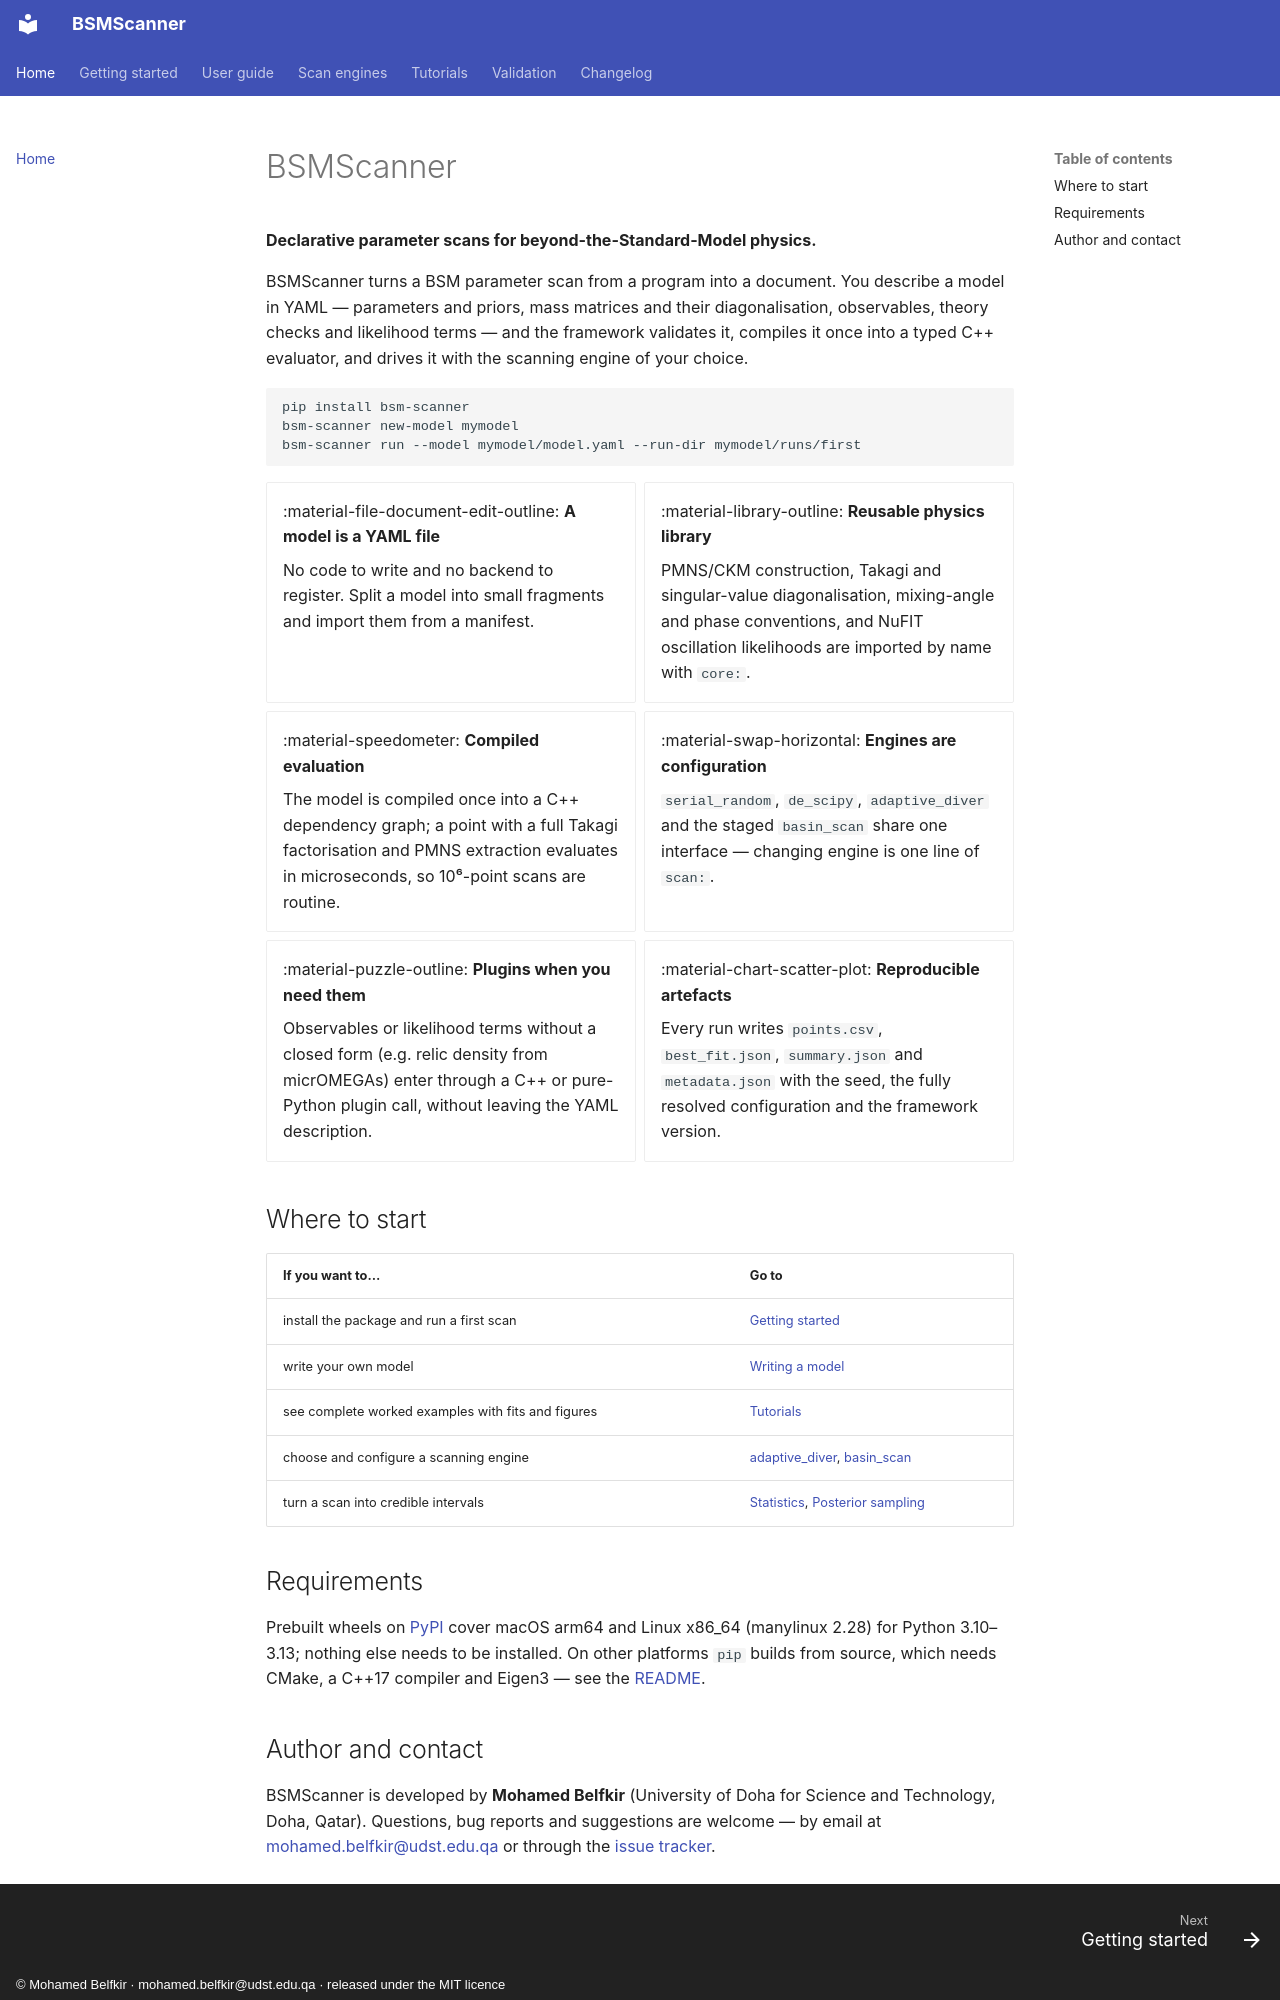

repository: mbelfkir/bsmscanner · page: index.html · generator: mkdocs · copyright: © Mohamed Belfkir · mohamed.belfkir@udst.edu.qa · released under the MIT licence

# BSMScanner

**Declarative parameter scans for beyond-the-Standard-Model physics.**

BSMScanner turns a BSM parameter scan from a program into a document. You describe a model in
YAML — parameters and priors, mass matrices and their diagonalisation, observables, theory
checks and likelihood terms — and the framework validates it, compiles it once into a typed
C++ evaluator, and drives it with the scanning engine of your choice.

```bash
pip install bsm-scanner
bsm-scanner new-model mymodel
bsm-scanner run --model mymodel/model.yaml --run-dir mymodel/runs/first
```

<div class="grid cards" markdown>

-   :material-file-document-edit-outline: **A model is a YAML file**

    No code to write and no backend to register. Split a model into small fragments and import
    them from a manifest.

-   :material-library-outline: **Reusable physics library**

    PMNS/CKM construction, Takagi and singular-value diagonalisation, mixing-angle and phase
    conventions, and NuFIT oscillation likelihoods are imported by name with `core:`.

-   :material-speedometer: **Compiled evaluation**

    The model is compiled once into a C++ dependency graph; a point with a full Takagi
    factorisation and PMNS extraction evaluates in microseconds, so 10⁶-point scans are routine.

-   :material-swap-horizontal: **Engines are configuration**

    `serial_random`, `de_scipy`, `adaptive_diver` and the staged `basin_scan` share one
    interface — changing engine is one line of `scan:`.

-   :material-puzzle-outline: **Plugins when you need them**

    Observables or likelihood terms without a closed form (e.g. relic density from micrOMEGAs)
    enter through a C++ or pure-Python plugin call, without leaving the YAML description.

-   :material-chart-scatter-plot: **Reproducible artefacts**

    Every run writes `points.csv`, `best_fit.json`, `summary.json` and `metadata.json` with the
    seed, the fully resolved configuration and the framework version.

</div>

## Where to start

| If you want to… | Go to |
|---|---|
| install the package and run a first scan | [Getting started](getting_started.md) |
| write your own model | [Writing a model](authoring_models.md) |
| see complete worked examples with fits and figures | [Tutorials](tutorials/index.md) |
| choose and configure a scanning engine | [adaptive_diver](adaptive_diver.md), [basin_scan](basin_scan.md) |
| turn a scan into credible intervals | [Statistics](statistics.md), [Posterior sampling](posterior_mcmc.md) |

## Requirements

Prebuilt wheels on [PyPI](https://pypi.org/project/bsm-scanner/) cover macOS arm64 and
Linux x86_64 (manylinux 2.28) for Python 3.10–3.13; nothing else needs to be installed. On other
platforms `pip` builds from source, which needs CMake, a C++17 compiler and Eigen3 — see the
[README](https://github.com/mbelfkir/bsmscanner#prerequisites).
